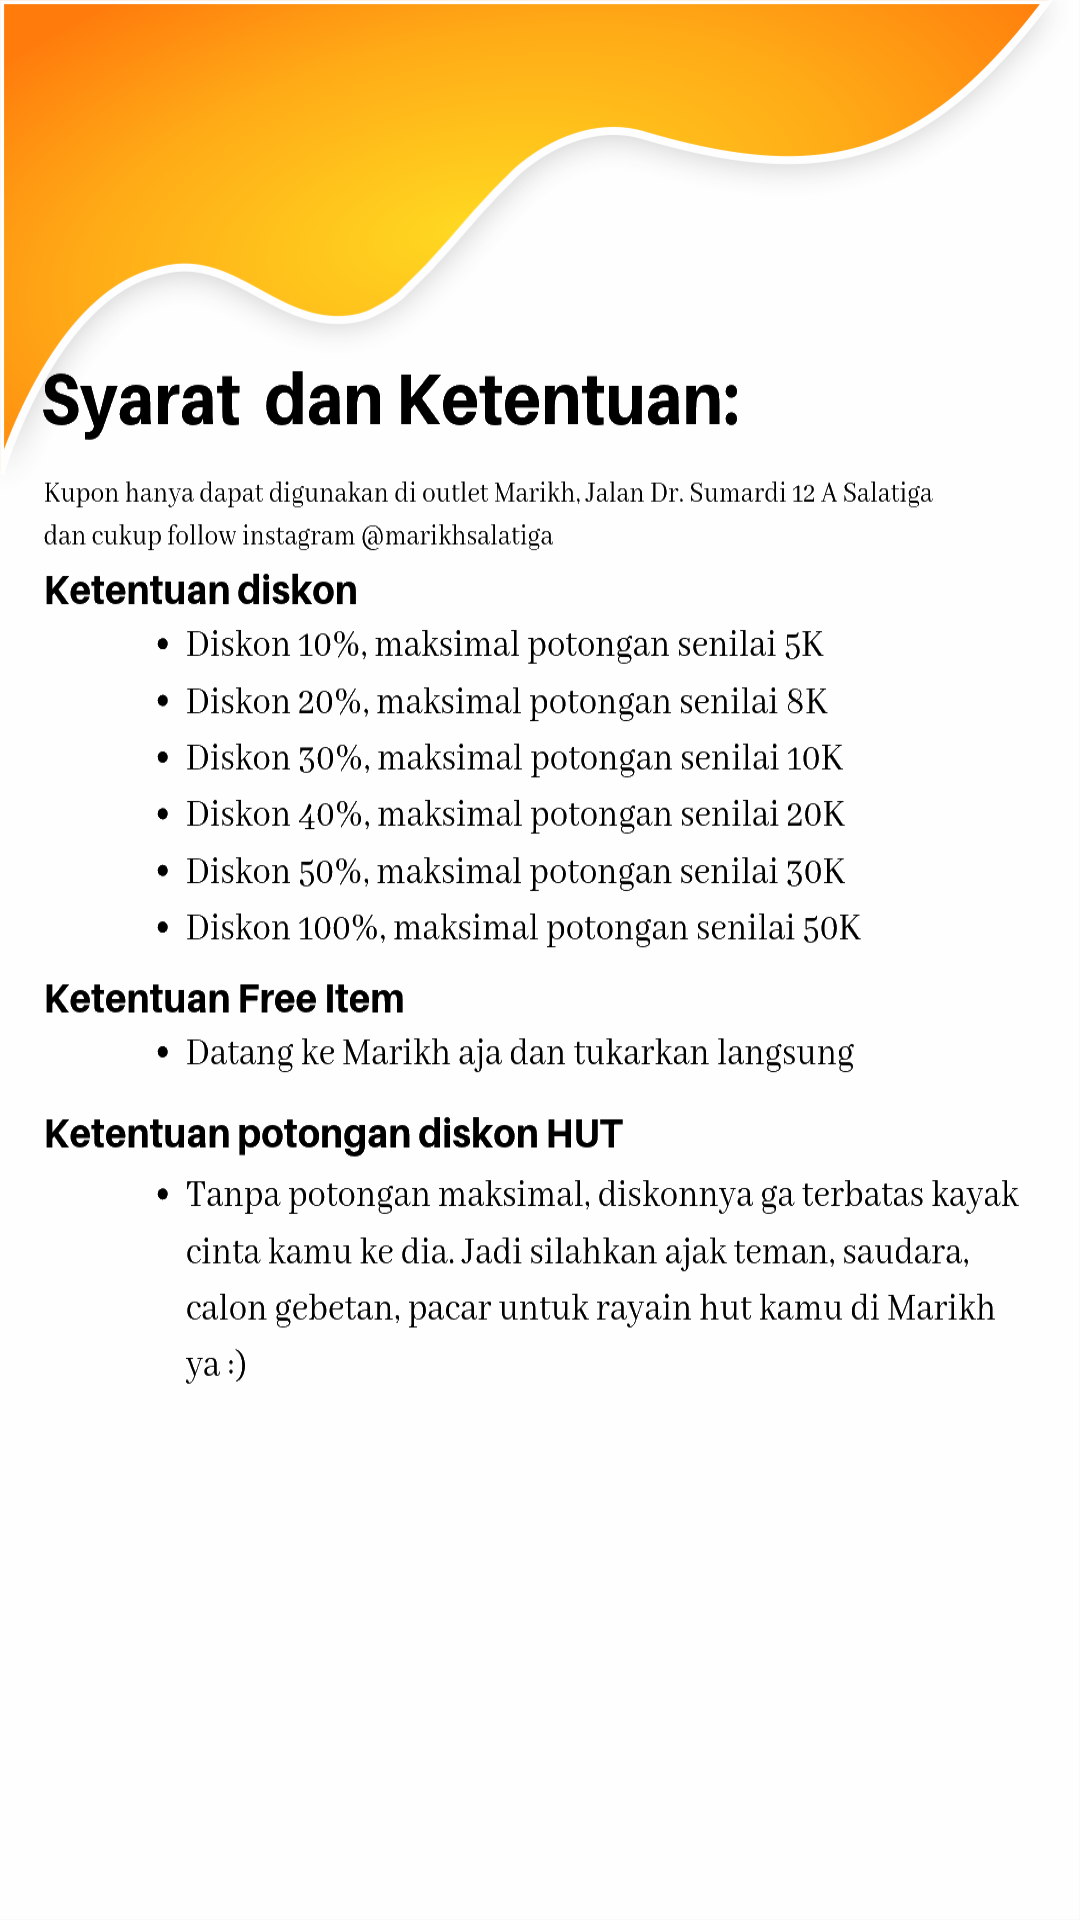

Android layout source for this screen:
<!-- AndroidManifest.xml: application theme AppTheme -->
<!-- res/layout/activity_keterangan.xml -->
<?xml version="1.0" encoding="utf-8"?>
<androidx.constraintlayout.widget.ConstraintLayout xmlns:android="http://schemas.android.com/apk/res/android"
    xmlns:app="http://schemas.android.com/apk/res-auto"
    xmlns:tools="http://schemas.android.com/tools"
    android:layout_width="match_parent"
    android:layout_height="match_parent"
    tools:context=".Keterangan"
    android:background="@drawable/backgroundmarikh">

    <androidx.constraintlayout.widget.Guideline
        android:id="@+id/guideline8"
        android:layout_width="wrap_content"
        android:layout_height="wrap_content"
        android:orientation="horizontal"
        app:layout_constraintGuide_end="167dp" />

    <androidx.constraintlayout.widget.Guideline
        android:id="@+id/guideline7"
        android:layout_width="wrap_content"
        android:layout_height="wrap_content"
        android:orientation="horizontal"
        app:layout_constraintGuide_begin="118dp" />

    <ImageView
        android:id="@+id/imageView7"
        android:layout_width="0dp"
        android:layout_height="720dp"
        android:background="@drawable/keterangannew2"
        android:contentDescription="@string/todo"
        app:layout_constraintEnd_toEndOf="parent"
        app:layout_constraintStart_toStartOf="parent"
        app:layout_constraintTop_toTopOf="parent" />

    <Button
        android:id="@+id/buttonexit"
        android:layout_width="30dp"
        android:layout_height="30dp"
        android:layout_marginTop="16dp"
        android:background="@color/transparent"
        android:foreground="@drawable/ic_close_sk_button"
        app:layout_constraintEnd_toEndOf="parent"
        app:layout_constraintTop_toTopOf="parent"
        tools:ignore="UnusedAttribute" />


</androidx.constraintlayout.widget.ConstraintLayout>
<!-- resources referenced by this layout -->
<resources>
  <color name="transparent">#00000000</color>
  <!-- drawable backgroundmarikh: png bitmap (drawable, 66924 bytes) -->
  <!-- drawable ic_close_sk_button (drawable) -->
  <vector xmlns:android="http://schemas.android.com/apk/res/android"
      android:width="48dp"
      android:height="48dp"
      android:viewportWidth="48"
      android:viewportHeight="48">
    <path
        android:pathData="M38,12.83 L35.17,10 24,21.17 12.83,10 10,12.83 21.17,24 10,35.17 12.83,38 24,26.83 35.17,38 38,35.17 26.83,24Z"
        android:fillColor="#000000"/>
  </vector>
  <!-- drawable keterangannew2: png bitmap (drawable, 186595 bytes) -->
  <string name="todo">TODO</string>
  <style name="AppTheme" parent="Theme.AppCompat.Light.NoActionBar">
          
          <item name="colorPrimary">@color/colorPrimary</item>
          <item name="colorPrimaryDark">@color/colorPrimaryDark</item>
          <item name="colorAccent">@color/colorAccent</item>
      </style>
  <color name="colorPrimary">#008577</color>
  <color name="colorPrimaryDark">#3D38C7</color>
  <color name="colorAccent">#D81B60</color>
</resources>
